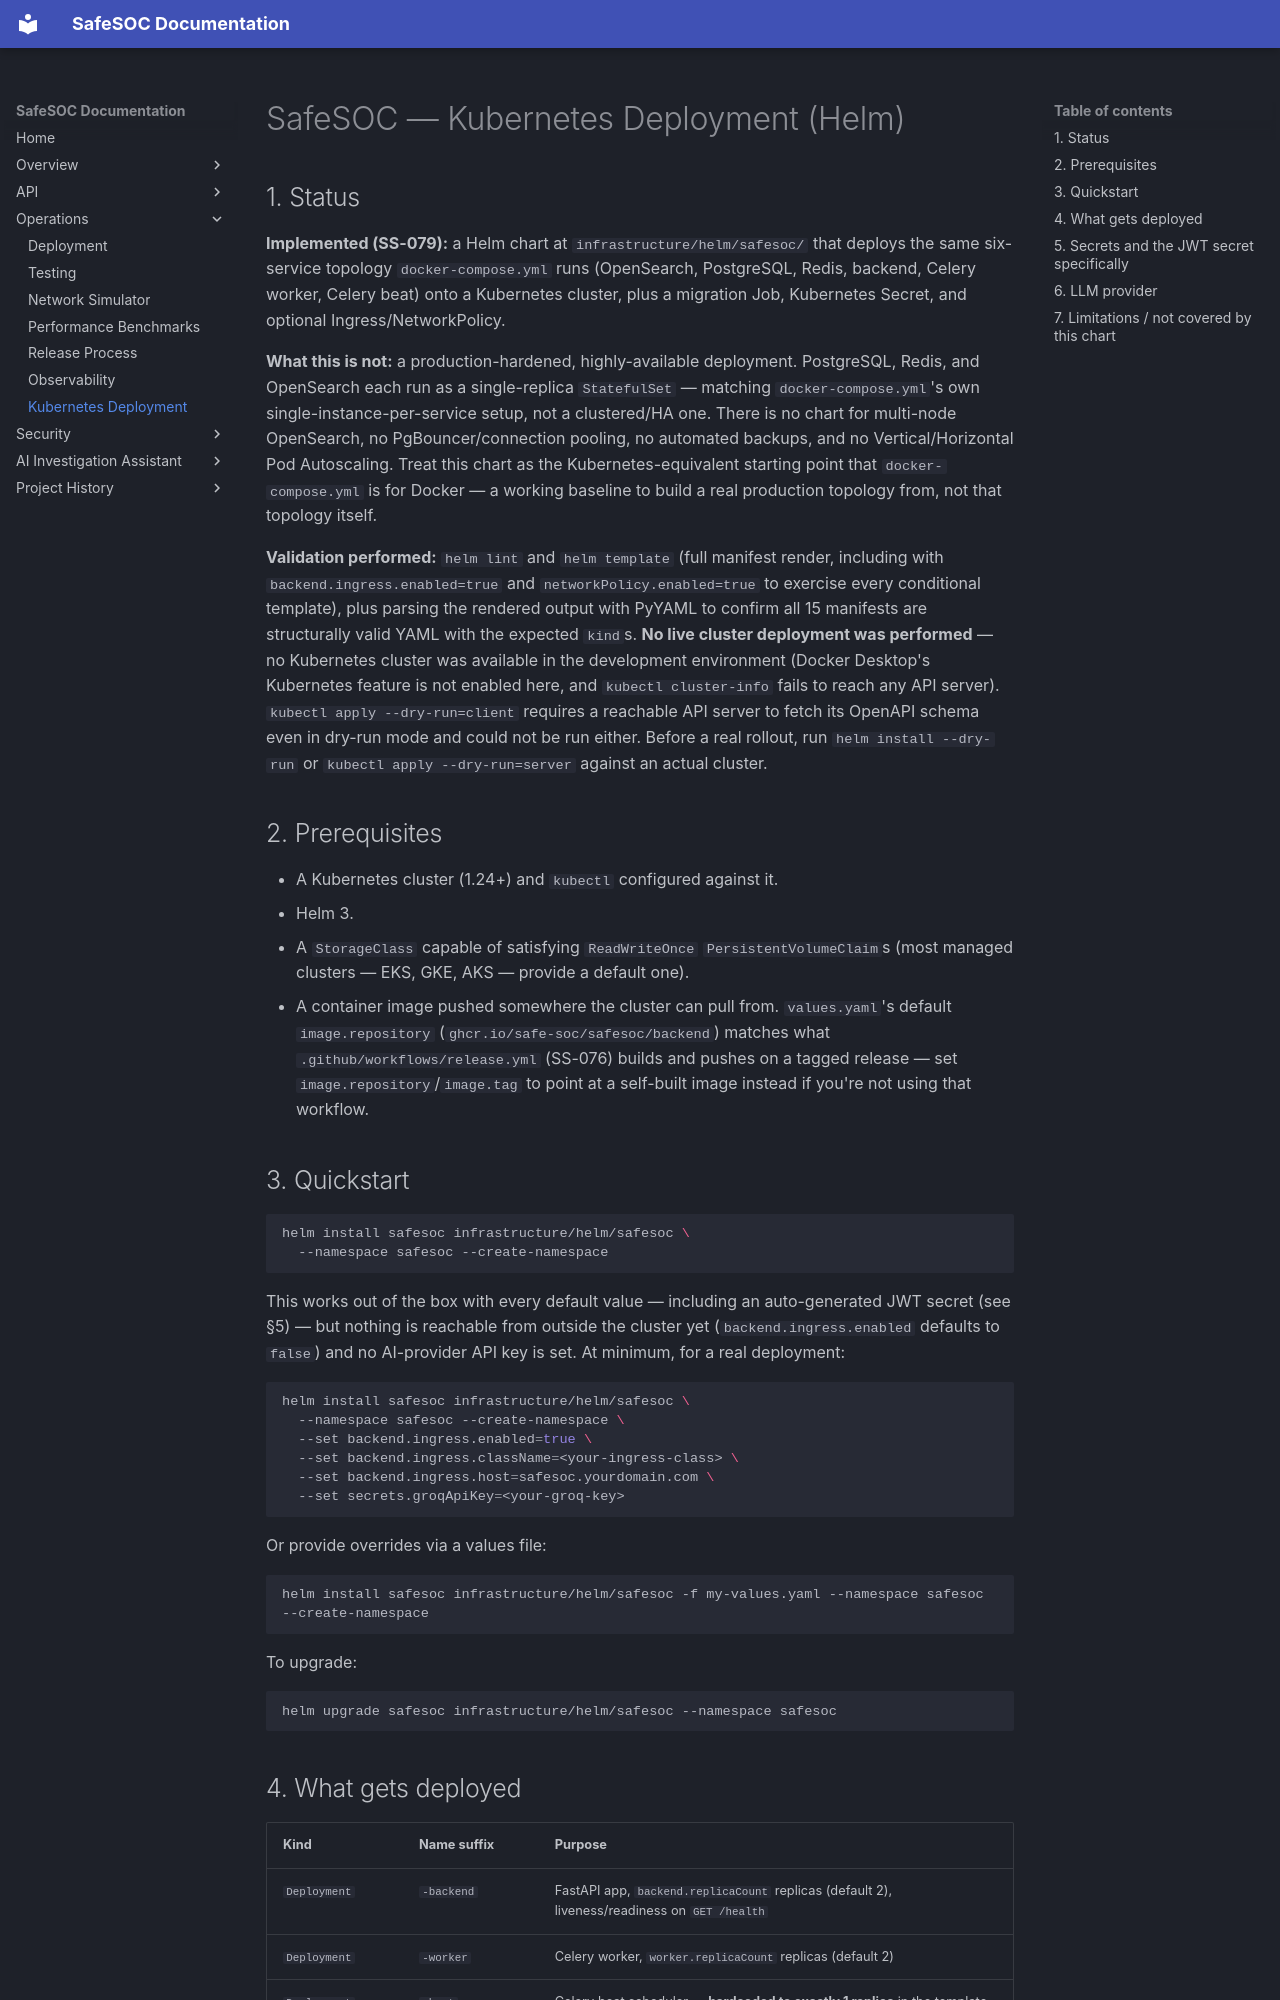

repository: safe-soc/SafeSoc · page: kubernetes-deployment/index.html · generator: mkdocs

# SafeSOC — Kubernetes Deployment (Helm)

## 1. Status

**Implemented (SS-079):** a Helm chart at `infrastructure/helm/safesoc/` that deploys the same six-service topology `docker-compose.yml` runs (OpenSearch, PostgreSQL, Redis, backend, Celery worker, Celery beat) onto a Kubernetes cluster, plus a migration Job, Kubernetes Secret, and optional Ingress/NetworkPolicy.

**What this is not:** a production-hardened, highly-available deployment. PostgreSQL, Redis, and OpenSearch each run as a single-replica `StatefulSet` — matching `docker-compose.yml`'s own single-instance-per-service setup, not a clustered/HA one. There is no chart for multi-node OpenSearch, no PgBouncer/connection pooling, no automated backups, and no Vertical/Horizontal Pod Autoscaling. Treat this chart as the Kubernetes-equivalent starting point that `docker-compose.yml` is for Docker — a working baseline to build a real production topology from, not that topology itself.

**Validation performed:** `helm lint` and `helm template` (full manifest render, including with `backend.ingress.enabled=true` and `networkPolicy.enabled=true` to exercise every conditional template), plus parsing the rendered output with PyYAML to confirm all 15 manifests are structurally valid YAML with the expected `kind`s. **No live cluster deployment was performed** — no Kubernetes cluster was available in the development environment (Docker Desktop's Kubernetes feature is not enabled here, and `kubectl cluster-info` fails to reach any API server). `kubectl apply --dry-run=client` requires a reachable API server to fetch its OpenAPI schema even in dry-run mode and could not be run either. Before a real rollout, run `helm install --dry-run` or `kubectl apply --dry-run=server` against an actual cluster.

## 2. Prerequisites

- A Kubernetes cluster (1.24+) and `kubectl` configured against it.
- Helm 3.
- A `StorageClass` capable of satisfying `ReadWriteOnce` `PersistentVolumeClaim`s (most managed clusters — EKS, GKE, AKS — provide a default one).
- A container image pushed somewhere the cluster can pull from. `values.yaml`'s default `image.repository` (`ghcr.io/safe-soc/safesoc/backend`) matches what `.github/workflows/release.yml` (SS-076) builds and pushes on a tagged release — set `image.repository`/`image.tag` to point at a self-built image instead if you're not using that workflow.

## 3. Quickstart

```bash
helm install safesoc infrastructure/helm/safesoc \
  --namespace safesoc --create-namespace
```

This works out of the box with every default value — including an auto-generated JWT secret (see §5) — but nothing is reachable from outside the cluster yet (`backend.ingress.enabled` defaults to `false`) and no AI-provider API key is set. At minimum, for a real deployment:

```bash
helm install safesoc infrastructure/helm/safesoc \
  --namespace safesoc --create-namespace \
  --set backend.ingress.enabled=true \
  --set backend.ingress.className=<your-ingress-class> \
  --set backend.ingress.host=safesoc.yourdomain.com \
  --set secrets.groqApiKey=<your-groq-key>
```

Or provide overrides via a values file:

```bash
helm install safesoc infrastructure/helm/safesoc -f my-values.yaml --namespace safesoc --create-namespace
```

To upgrade:

```bash
helm upgrade safesoc infrastructure/helm/safesoc --namespace safesoc
```
